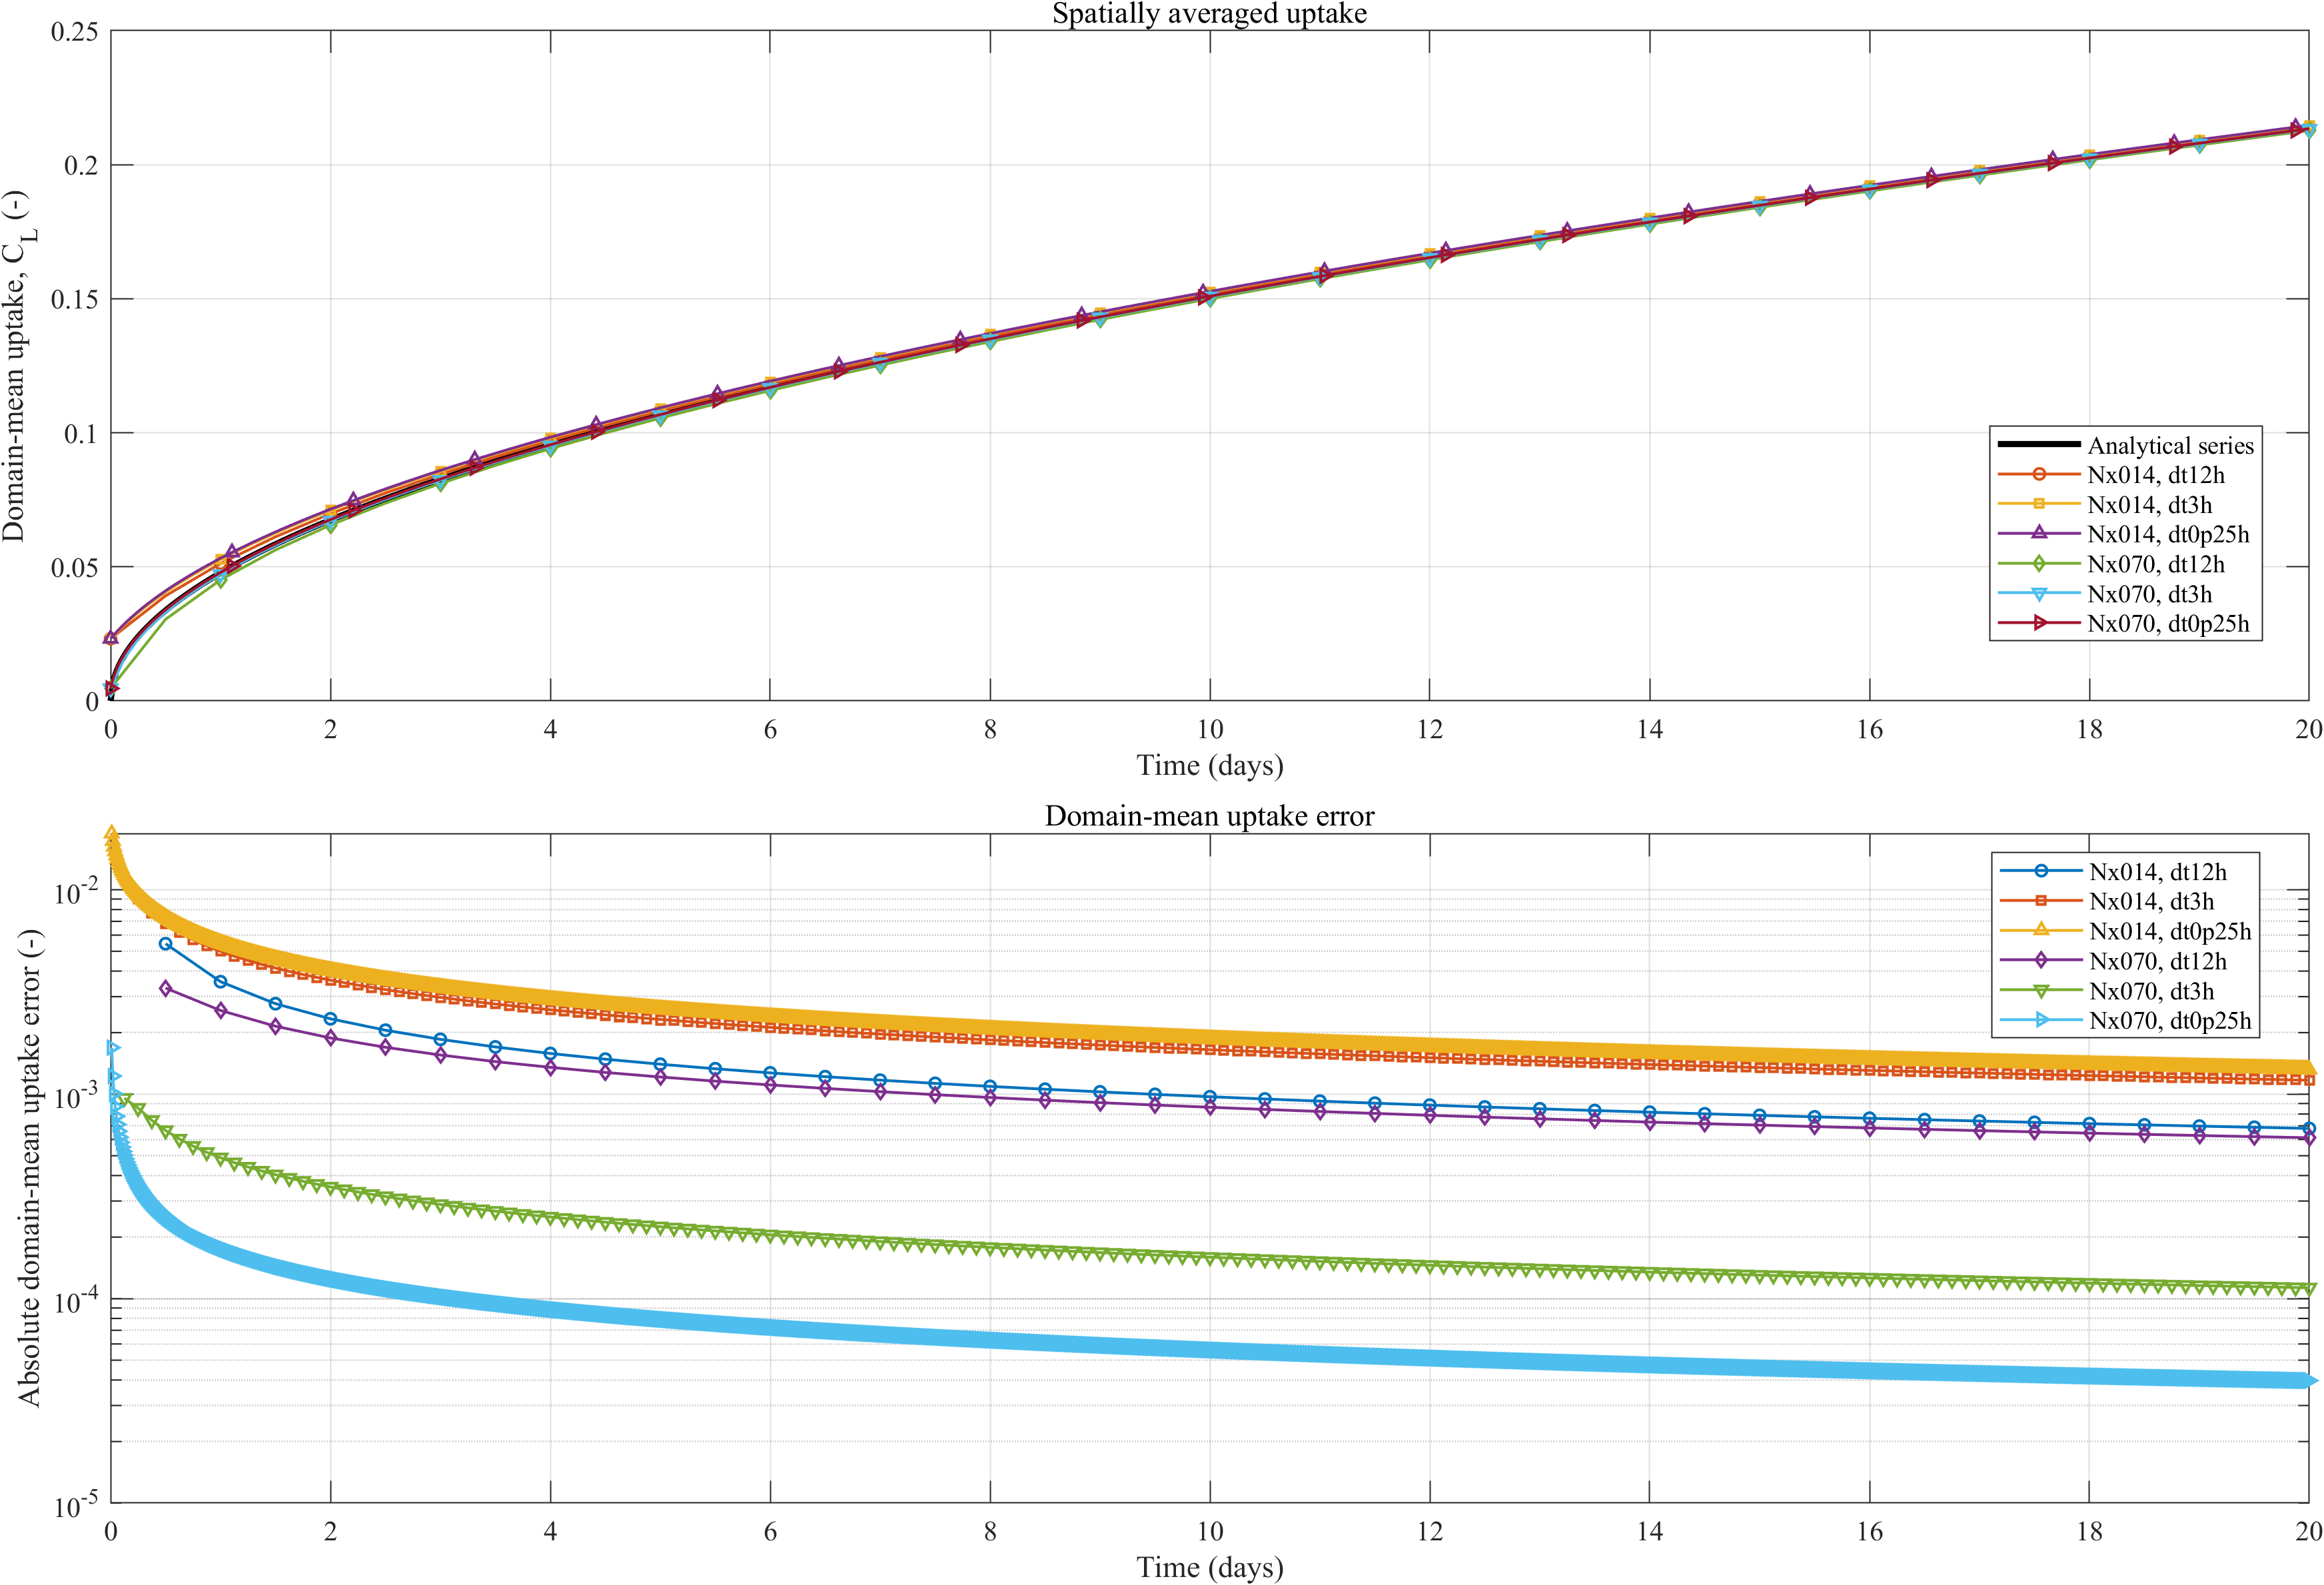

The file beside this chart, header and first rows:
Case, Nx, dt_h, Time_s, Time_days, AverageNumeric, AverageExact, AverageError
Nx014_dt12h, 14, 12, 0, 0, 0.02321, 0, 0.02321
Nx014_dt12h, 14, 12, 43200, 0.5, 0.03918, 0.03374, 0.005446
Nx014_dt12h, 14, 12, 86400, 1, 0.05126, 0.04771, 0.003549
Nx014_dt12h, 14, 12, 129600, 1.5, 0.06121, 0.05844, 0.002771
Nx014_dt12h, 14, 12, 172800, 2, 0.06981, 0.06748, 0.002337
Nx014_dt12h, 14, 12, 216000, 2.5, 0.0775, 0.07544, 0.002056
Nx014_dt12h, 14, 12, 259200, 3, 0.0845, 0.08264, 0.001855
Nx014_dt12h, 14, 12, 302400, 3.5, 0.09096, 0.08926, 0.001702
Nx014_dt12h, 14, 12, 345600, 4, 0.09701, 0.09543, 0.001582
Nx014_dt12h, 14, 12, 388800, 4.5, 0.1027, 0.1012, 0.001483
Nx014_dt12h, 14, 12, 432000, 5, 0.1081, 0.1067, 0.001401
Nx014_dt12h, 14, 12, 475200, 5.5, 0.1132, 0.1119, 0.001331
Nx014_dt12h, 14, 12, 518400, 6, 0.1181, 0.1169, 0.001271
Nx014_dt12h, 14, 12, 561600, 6.5, 0.1229, 0.1216, 0.001218
Nx014_dt12h, 14, 12, 604800, 7, 0.1274, 0.1262, 0.001171
Nx014_dt12h, 14, 12, 648000, 7.5, 0.1318, 0.1307, 0.001129
Nx014_dt12h, 14, 12, 691200, 8, 0.136, 0.135, 0.001092
Nx014_dt12h, 14, 12, 734400, 8.5, 0.1402, 0.1391, 0.001058
Nx014_dt12h, 14, 12, 777600, 9, 0.1442, 0.1431, 0.001026
Nx014_dt12h, 14, 12, 820800, 9.5, 0.1481, 0.1471, 0.0009979
Nx014_dt12h, 14, 12, 864000, 10, 0.1519, 0.1509, 0.0009716
Nx014_dt12h, 14, 12, 907200, 10.5, 0.1556, 0.1546, 0.0009473
Nx014_dt12h, 14, 12, 950400, 11, 0.1592, 0.1582, 0.0009247
Nx014_dt12h, 14, 12, 993600, 11.5, 0.1627, 0.1618, 0.0009036
Nx014_dt12h, 14, 12, 1036800, 12, 0.1662, 0.1653, 0.000884
Nx014_dt12h, 14, 12, 1080000, 12.5, 0.1696, 0.1687, 0.0008655
Nx014_dt12h, 14, 12, 1123200, 13, 0.1729, 0.172, 0.0008482
Nx014_dt12h, 14, 12, 1166400, 13.5, 0.1761, 0.1753, 0.0008318
Nx014_dt12h, 14, 12, 1209600, 14, 0.1793, 0.1785, 0.0008164
Nx014_dt12h, 14, 12, 1252800, 14.5, 0.1825, 0.1817, 0.0008018
Nx014_dt12h, 14, 12, 1296000, 15, 0.1856, 0.1848, 0.000788
Nx014_dt12h, 14, 12, 1339200, 15.5, 0.1886, 0.1878, 0.0007748
Nx014_dt12h, 14, 12, 1382400, 16, 0.1916, 0.1909, 0.0007623
Nx014_dt12h, 14, 12, 1425600, 16.5, 0.1946, 0.1938, 0.0007503
Nx014_dt12h, 14, 12, 1468800, 17, 0.1975, 0.1967, 0.0007389
Nx014_dt12h, 14, 12, 1512000, 17.5, 0.2003, 0.1996, 0.000728
Nx014_dt12h, 14, 12, 1555200, 18, 0.2031, 0.2024, 0.0007176
Nx014_dt12h, 14, 12, 1598400, 18.5, 0.2059, 0.2052, 0.0007076
Nx014_dt12h, 14, 12, 1641600, 19, 0.2087, 0.208, 0.000698
Nx014_dt12h, 14, 12, 1684800, 19.5, 0.2114, 0.2107, 0.0006887
Nx014_dt12h, 14, 12, 1728000, 20, 0.2141, 0.2134, 0.0006799
Nx014_dt3h, 14, 3, 0, 0, 0.02321, 0, 0.02321
Nx014_dt3h, 14, 3, 10800, 0.125, 0.02838, 0.01687, 0.01151
Nx014_dt3h, 14, 3, 21600, 0.25, 0.03288, 0.02386, 0.009019
Nx014_dt3h, 14, 3, 32400, 0.375, 0.03689, 0.02922, 0.00767
Nx014_dt3h, 14, 3, 43200, 0.5, 0.04053, 0.03374, 0.006793
Nx014_dt3h, 14, 3, 54000, 0.625, 0.04389, 0.03772, 0.006165
Nx014_dt3h, 14, 3, 64800, 0.75, 0.04701, 0.04132, 0.005686
Nx014_dt3h, 14, 3, 75600, 0.875, 0.04994, 0.04463, 0.005306
Nx014_dt3h, 14, 3, 86400, 1, 0.05271, 0.04771, 0.004993
Nx014_dt3h, 14, 3, 97200, 1.125, 0.05534, 0.05061, 0.00473
Nx014_dt3h, 14, 3, 108000, 1.25, 0.05785, 0.05334, 0.004506
Nx014_dt3h, 14, 3, 118800, 1.375, 0.06026, 0.05595, 0.00431
Nx014_dt3h, 14, 3, 129600, 1.5, 0.06257, 0.05844, 0.004138
Nx014_dt3h, 14, 3, 140400, 1.625, 0.06481, 0.06082, 0.003986
Nx014_dt3h, 14, 3, 151200, 1.75, 0.06697, 0.06312, 0.003849
Nx014_dt3h, 14, 3, 162000, 1.875, 0.06906, 0.06533, 0.003725
Nx014_dt3h, 14, 3, 172800, 2, 0.07109, 0.06748, 0.003613
Nx014_dt3h, 14, 3, 183600, 2.125, 0.07306, 0.06955, 0.00351
Nx014_dt3h, 14, 3, 194400, 2.25, 0.07498, 0.07157, 0.003416
... 4,186 more rows
